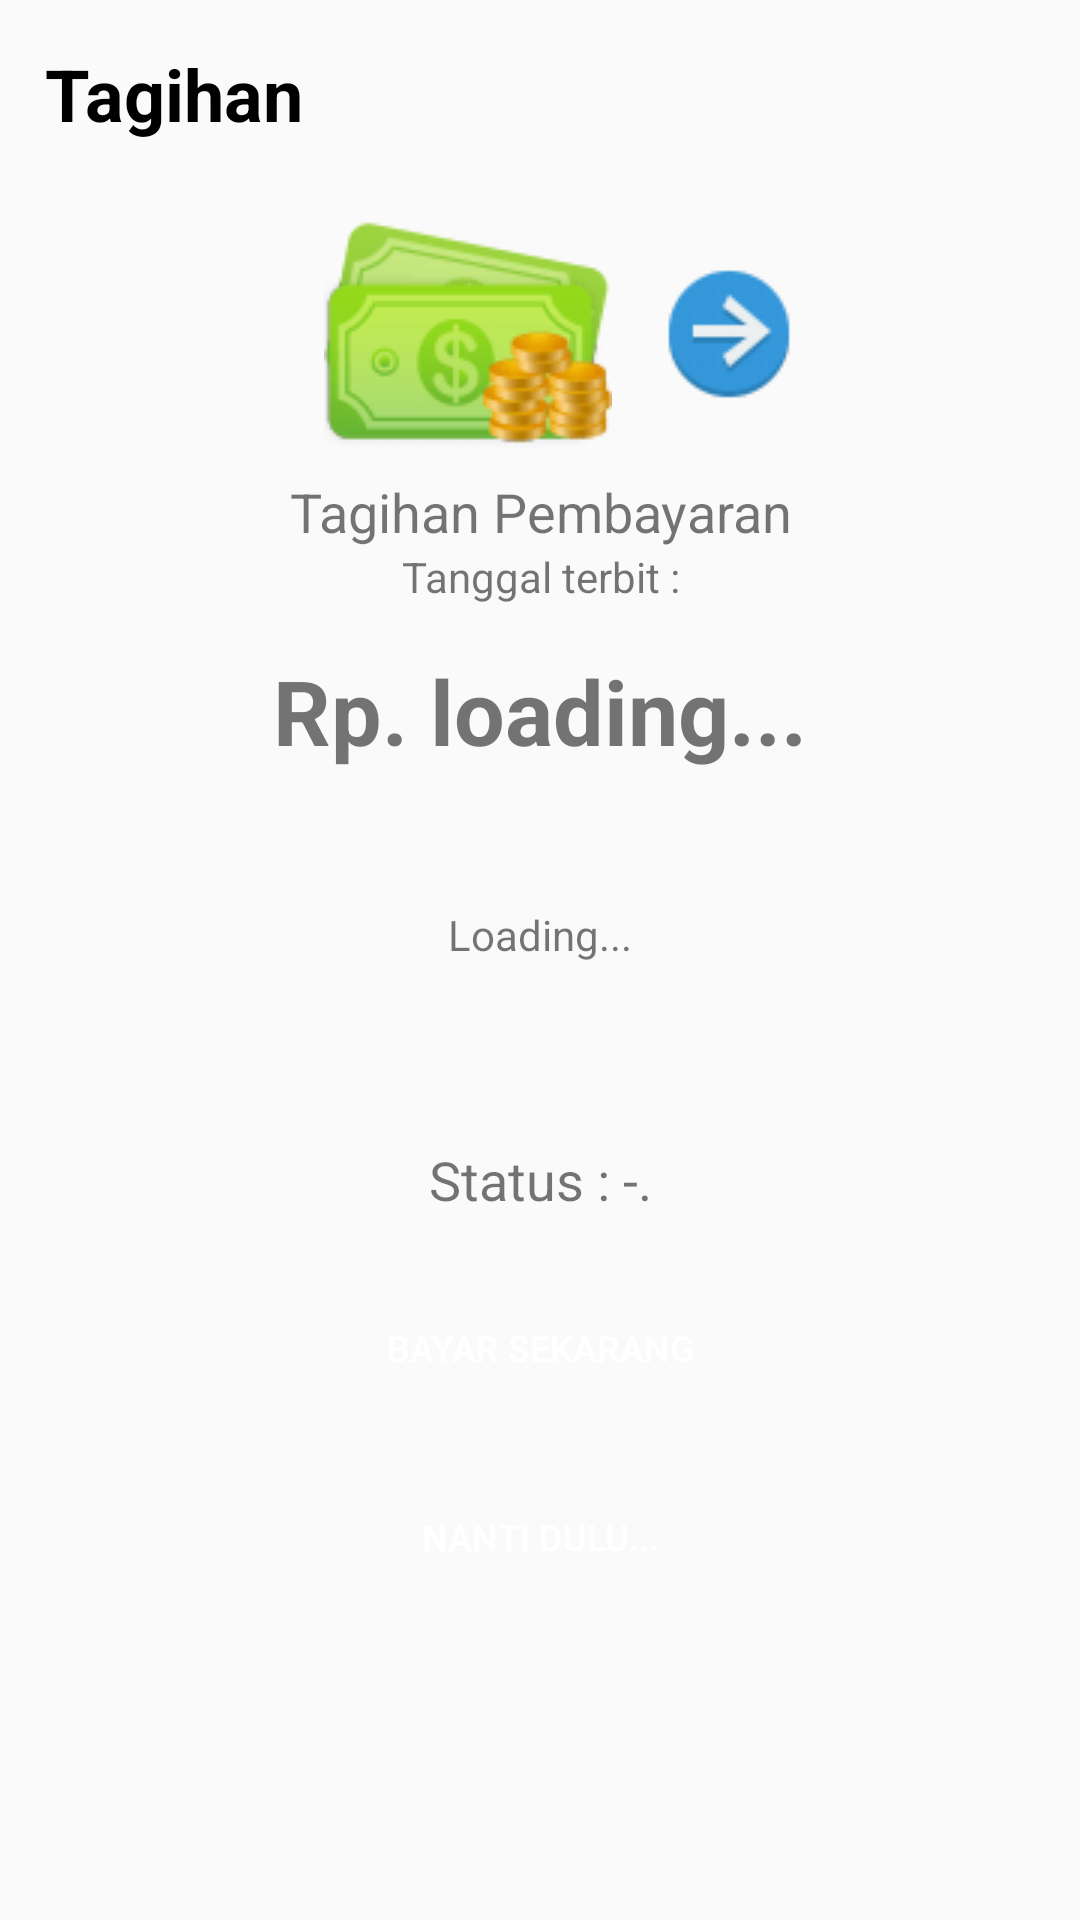

Layout XML and referenced resources for this Android screen:
<!-- AndroidManifest.xml: application theme AppTheme -->
<!-- res/layout/activity_bill.xml -->
<?xml version="1.0" encoding="utf-8"?>
<LinearLayout xmlns:android="http://schemas.android.com/apk/res/android"
    xmlns:app="http://schemas.android.com/apk/res-auto"
    xmlns:tools="http://schemas.android.com/tools"
    android:layout_width="match_parent"
    android:layout_height="match_parent"
    android:gravity="center"
    android:orientation="vertical"
    tools:context=".BillActivity">


    <LinearLayout
        android:id="@+id/linearBillLoading"
        android:layout_width="match_parent"
        android:layout_height="match_parent"
        android:gravity="center_vertical"
        android:orientation="vertical"
        android:visibility="gone">

        <ProgressBar
            style="?android:attr/progressBarStyle"
            android:layout_width="match_parent"
            android:layout_height="wrap_content" />

        <TextView
            android:layout_width="match_parent"
            android:layout_height="wrap_content"
            android:gravity="center"
            android:text="@string/text_label_loading" />
    </LinearLayout>

    <LinearLayout
        android:id="@+id/linearBillDetail"
        android:layout_width="match_parent"
        android:layout_height="match_parent"
        android:orientation="vertical"
        android:visibility="visible">

        <LinearLayout
            android:layout_width="match_parent"
            android:layout_height="wrap_content"
            android:layout_margin="15dp"
            android:orientation="vertical">

            <TextView
                android:id="@+id/textView2"
                android:layout_width="match_parent"
                android:layout_height="wrap_content"
                android:text="@string/text_title_tagihan"
                android:textColor="@color/black"
                android:textSize="24sp"
                android:textStyle="bold" />

        </LinearLayout>

        <LinearLayout
            android:layout_width="match_parent"
            android:layout_height="wrap_content"
            android:gravity="center|center_horizontal|center_vertical"
            android:orientation="horizontal">

            <ImageView
                android:id="@+id/imageViewPrevBill"
                android:layout_width="wrap_content"
                android:layout_height="match_parent"
                android:onClick="prevBill"
                android:visibility="invisible"
                app:srcCompat="@drawable/left_icon" />

            <ImageView
                android:id="@+id/imageViewBill"
                android:layout_width="wrap_content"
                android:layout_height="match_parent"
                android:layout_marginLeft="15dp"
                android:layout_marginRight="15dp"
                android:src="@drawable/cash" />

            <ImageView
                android:id="@+id/imageViewNextBill"
                android:layout_width="wrap_content"
                android:layout_height="match_parent"
                android:onClick="nextBill"
                app:srcCompat="@drawable/right_icon" />
        </LinearLayout>

        <TextView
            android:id="@+id/textView7"
            android:layout_width="match_parent"
            android:layout_height="wrap_content"
            android:gravity="center"
            android:text="@string/text_label_tagihan_pembayaran"
            android:textSize="18sp" />

        <TextView
            android:id="@+id/textViewTagihanTanggalRilis"
            android:layout_width="match_parent"
            android:layout_height="wrap_content"
            android:gravity="center"
            android:text="@string/text_label_tagihan_terbit_tanggal" />

        <TextView
            android:id="@+id/textViewTagihanRupiah"
            android:layout_width="match_parent"
            android:layout_height="wrap_content"
            android:layout_marginTop="15dp"
            android:layout_marginBottom="45dp"
            android:gravity="center"
            android:text="@string/text_label_rupiah_tagihan_pembayaran_loading"
            android:textSize="30sp"
            android:textStyle="bold"
            tools:text="@string/text_label_rupiah_tagihan_pembayaran_loading" />

        <TextView
            android:id="@+id/textViewTagihanDescription"
            android:layout_width="match_parent"
            android:layout_height="wrap_content"
            android:layout_marginBottom="60dp"
            android:gravity="center"
            android:text="@string/text_label_loading" />

        <TextView
            android:id="@+id/textViewTagihanStatus"
            android:layout_width="match_parent"
            android:layout_height="wrap_content"
            android:layout_marginBottom="20dp"
            android:gravity="center"
            android:text="@string/text_label_tagihan_status"
            android:textSize="18sp" />

        <Button
            android:id="@+id/buttonTagihanBayarSekarang"
            android:layout_width="200dp"
            android:layout_height="wrap_content"
            android:layout_gravity="center"
            android:background="@drawable/round_buttons"
            android:gravity="center"
            android:onClick="bayarSekarang"
            android:text="@string/text_label_tagihan_bayar_sekarang"
            android:textColor="@android:color/background_light"
            android:textSize="12sp" />

        <Button
            android:id="@+id/buttonTagihanUnggahBuktiPembayaran"
            android:layout_width="200dp"
            android:layout_height="wrap_content"
            android:layout_gravity="center"
            android:layout_marginTop="15dp"
            android:background="@drawable/round_buttons"
            android:gravity="center"
            android:onClick="unggahBukti"
            android:text="@string/text_label_tagihan_unggah_bukti"
            android:textColor="@android:color/background_light"
            android:textSize="12sp"
            android:visibility="gone" />

        <Button
            android:id="@+id/buttonTagihanNantiDulu"
            android:layout_width="200dp"
            android:layout_height="wrap_content"
            android:layout_gravity="center"
            android:layout_marginTop="15dp"
            android:background="@drawable/round_buttons"
            android:gravity="center"
            android:onClick="nantiDulu"
            android:text="@string/text_label_nanti_dulu"
            android:textColor="@android:color/background_light"
            android:textSize="12sp" />
    </LinearLayout>

</LinearLayout>
<!-- resources referenced by this layout -->
<resources>
  <color name="black">#000000</color>
  <!-- drawable cash: png bitmap (drawable, 3505 bytes) -->
  <!-- drawable right_icon: png bitmap (drawable, 1754 bytes) -->
  <string name="text_label_loading">Loading...</string>
  <string name="text_label_nanti_dulu">Nanti Dulu...</string>
  <string name="text_label_rupiah_tagihan_pembayaran_loading">Rp. loading...</string>
  <string name="text_label_tagihan_bayar_sekarang">Bayar Sekarang</string>
  <string name="text_label_tagihan_pembayaran">Tagihan Pembayaran</string>
  <string name="text_label_tagihan_status">Status : -.</string>
  <string name="text_label_tagihan_terbit_tanggal">Tanggal terbit : </string>
  <string name="text_label_tagihan_unggah_bukti">Unggah Bukti Pembayaran</string>
  <string name="text_title_tagihan">Tagihan</string>
  <style name="AppTheme" parent="Theme.AppCompat.Light.DarkActionBar">
          
          <item name="colorPrimary">@color/md_amber_A400</item>
          <item name="colorPrimaryDark">@color/md_lime_700</item>
          <item name="colorAccent">@color/black</item>
      </style>
  <color name="md_amber_A400">#F55E0C</color>
  <color name="md_lime_700">#587C02</color>
</resources>
